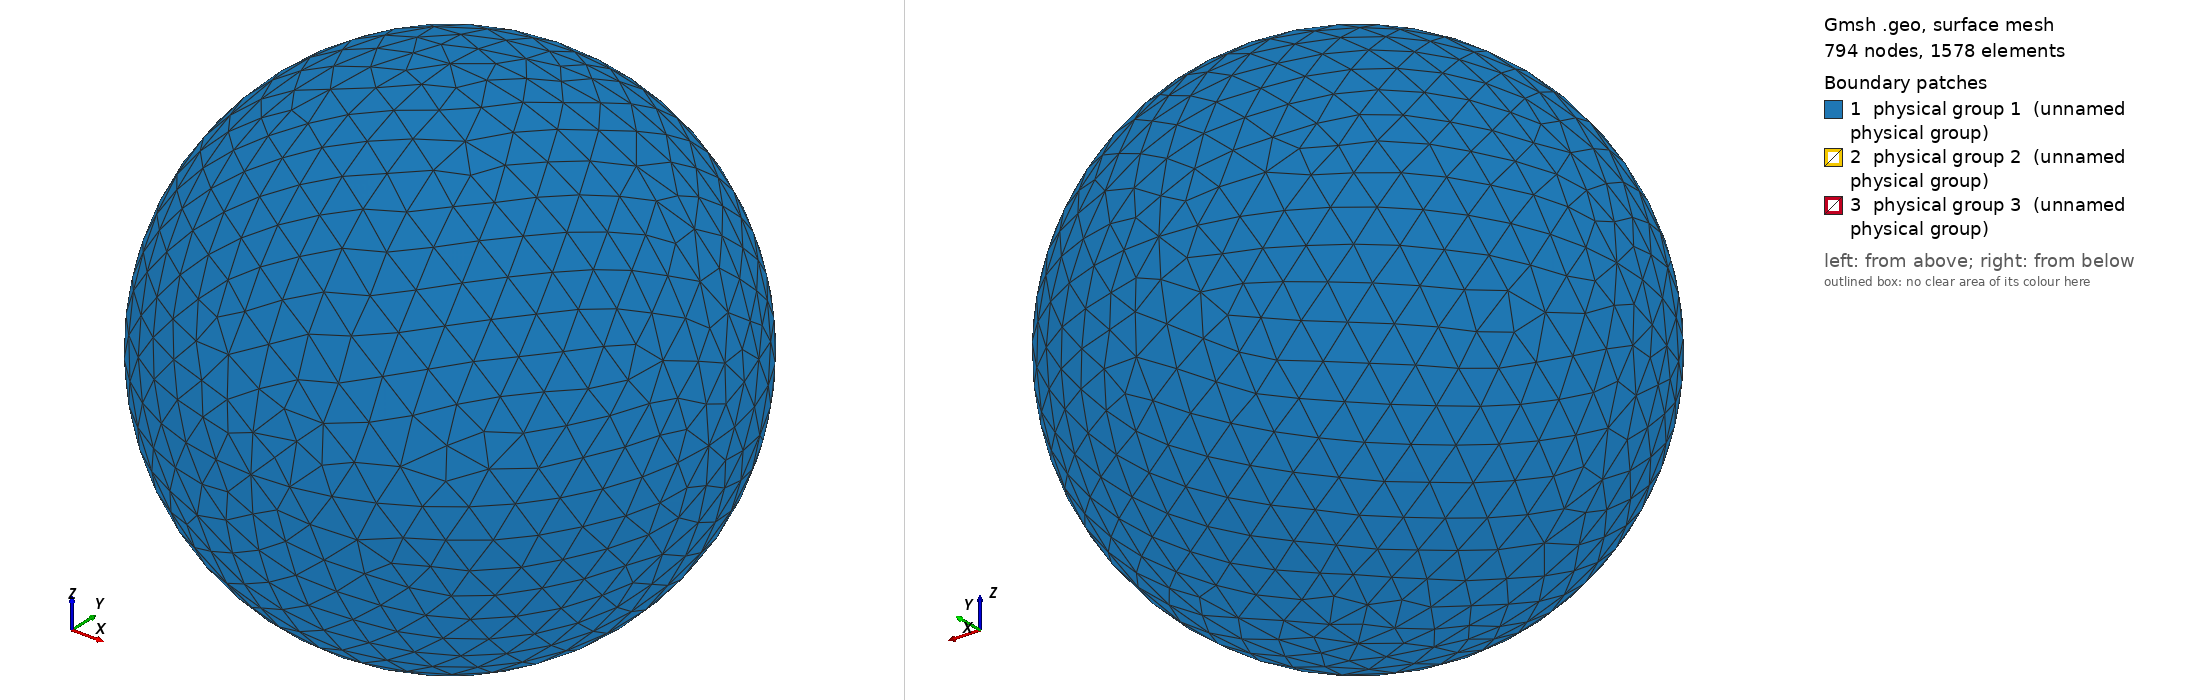

Gmsh geometry script, surface-meshed: 794 nodes, 1578 surface elements. Boundary patches (legend numbers): 1 physical group 1 (unnamed physical group), 2 physical group 2 (unnamed physical group), 3 physical group 3 (unnamed physical group). Left view from above one corner, right view from below the opposite corner. Legend entries are the model's physical surfaces. The drawing asked Gmsh for element sizes between 1% and 20% of the model's largest extent; the script's own settings can give other sizes.

=== sphere_0.20R_625.00K.geo (drawn) ===
// I usually do steps 1-2 in a text editor, steps 3-11 in the Gmsh GUI.

// STEP 1: SET VARIABLES

debye = 0.005456;
r = 0.20*debye;
R = r+10*debye;  // Outer radius
Res = 1.5*debye; // Resolution on outer boundary
res = r/5;       // Resolution on inner boundary

// STEP 2: PLACE POINTS (0D ENTITIES)

// Center
Point(1) = {0, 0, 0, Res};

// Outer boundary
Point(2) = {R, 0, 0, Res};
Point(3) = {0, R, 0, Res};
Point(4) = {0, 0, R, Res};
Point(5) = {-R, 0, 0, Res};
Point(6) = {0, -R, 0, Res};
Point(7) = {0, 0, -R, Res};

// Inner boundary
Point(8) = {r, 0, 0, res};
Point(9) = {0, r, 0, res};
Point(10) = {0, 0, r, res};
Point(11) = {-r, 0, 0, res};
Point(12) = {0, -r, 0, res};
Point(13) = {0, 0, -r, res};

// STEP 3: CONNECT POINTS TO LINES AND ARCS (1D ENTITIES)

Circle(1) = {5, 1, 4};
Circle(2) = {4, 1, 2};
Circle(3) = {2, 1, 7};
Circle(4) = {7, 1, 5};
Circle(5) = {4, 1, 3};
Circle(6) = {3, 1, 7};
Circle(7) = {7, 1, 6};
Circle(8) = {6, 1, 4};
Circle(9) = {5, 1, 3};
Circle(10) = {3, 1, 2};
Circle(11) = {2, 1, 6};
Circle(12) = {6, 1, 5};
Circle(13) = {11, 1, 10};
Circle(14) = {10, 1, 8};
Circle(15) = {8, 1, 13};
Circle(16) = {13, 1, 11};
Circle(17) = {11, 1, 9};
Circle(18) = {9, 1, 8};
Circle(19) = {8, 1, 12};
Circle(20) = {12, 1, 11};
Circle(21) = {10, 1, 9};
Circle(22) = {9, 1, 13};
Circle(23) = {13, 1, 12};
Circle(24) = {12, 1, 10};

// STEP 4: FILL PLANE AND CURVED SURFACES (2D ENTITIES) BETWEEN LINES AND ARCS

Line Loop(1) = {9, -5, -1};
Surface(1) = {1};
Line Loop(2) = {5, 10, -2};
Surface(2) = {2};
Line Loop(3) = {10, 3, -6};
Surface(3) = {3};
Line Loop(4) = {4, 9, 6};
Surface(4) = {4};
Line Loop(5) = {12, 1, -8};
Surface(5) = {5};
Line Loop(6) = {8, 2, 11};
Surface(6) = {6};
Line Loop(7) = {11, -7, -3};
Surface(7) = {7};
Line Loop(8) = {7, 12, -4};
Surface(8) = {8};
Line Loop(9) = {21, 18, -14};
Surface(9) = {9};
Line Loop(10) = {18, 15, -22};
Surface(10) = {10};
Line Loop(11) = {22, 16, 17};
Surface(11) = {11};
Line Loop(12) = {17, -21, -13};
Surface(12) = {12};
Line Loop(13) = {24, 14, 19};
Surface(13) = {13};
Line Loop(14) = {19, -23, -15};
Surface(14) = {14};
Line Loop(15) = {16, -20, -23};
Surface(15) = {15};
Line Loop(16) = {20, 13, -24};
Surface(16) = {16};

// STEP 5: FILL VOLUME (3D ENTITY) BETWEEN SURFACES

Surface Loop(1) = {2, 1, 4, 8, 7, 6, 5, 3};
Surface Loop(2) = {9, 12, 11, 10, 14, 13, 16, 15};
Volume(1) = {1, 2};

// STEP 6: CREATE PHYSICAL GROUPS OF SURFACES

// Outer surface
Physical Surface(1) = {1, 2, 3, 4, 5, 7, 8, 6};

// Top segment of inner surface
Physical Surface(2) = {9, 12, 11, 10};

// Bottom segment of inner surface
Physical Surface(3) = {13, 14, 15, 16};

// STEP 7: CREATE A PHYSICAL GROUP FOR THE VOLUME

Physical Volume(4) = {1};

// STEP 8: GENERATE 2D AND 3D MESH

// Make sure both checkboxes starting with "Optimize quality of tetrahedra..."
// is activated in Tools -> Options -> Mesh -> Advanced -> Optimize with
// NetGen... is activated

// STEP 10: INSPECT QUALITY

// Tools -> Statistics -> Mesh

// Number of tetrahedra indicate computational cost of Poisson solver.

// Thin/sliver cells lead to less accurate solutions and slower convergence.
// Gmsh reports the quality factor Gamma, which indicate how regular the cells
// are. A cell with Gamma=1 is perfectly equilateral, whereas a cell with
// Gamma=0 is degenerate and will break the simulation (other tools may use
// other definitions of the quality factor). Click Update to compute the Gamma
// value for all cells. The range and average will be shown in the text box,
// and a X-Y plot of the distribution can be shown. The higher the average, the
// better. If Gamma is practically zero (1e-15) it indicates an error in the
// geometry, for instance duplicate points. For simple geometries the minimum
// Gamma is usually above 0.3, but for more difficult geometries it can be less
// than 0.05. This makes the simulation more difficult, and at some point Gamma
// may be so small the simulation breaks. NetGen optimization is important for
// good quality tetrahedra.

// STEP 11: SAVE MESH TO *.msh

// STEP 12: CONVERT MESH TO *.topo FOR USE WITH PTETRA

// 1. Place a symlink to msh2topo in the Geometry folder
// 2. Copy msh2topo.dat to the Geometry folder
// 3. Enter the filename of the msh-file in msh2topo.dat
// 4. Run msh2topo.dat
// 5. Rename msh2topo.out to *.topo
